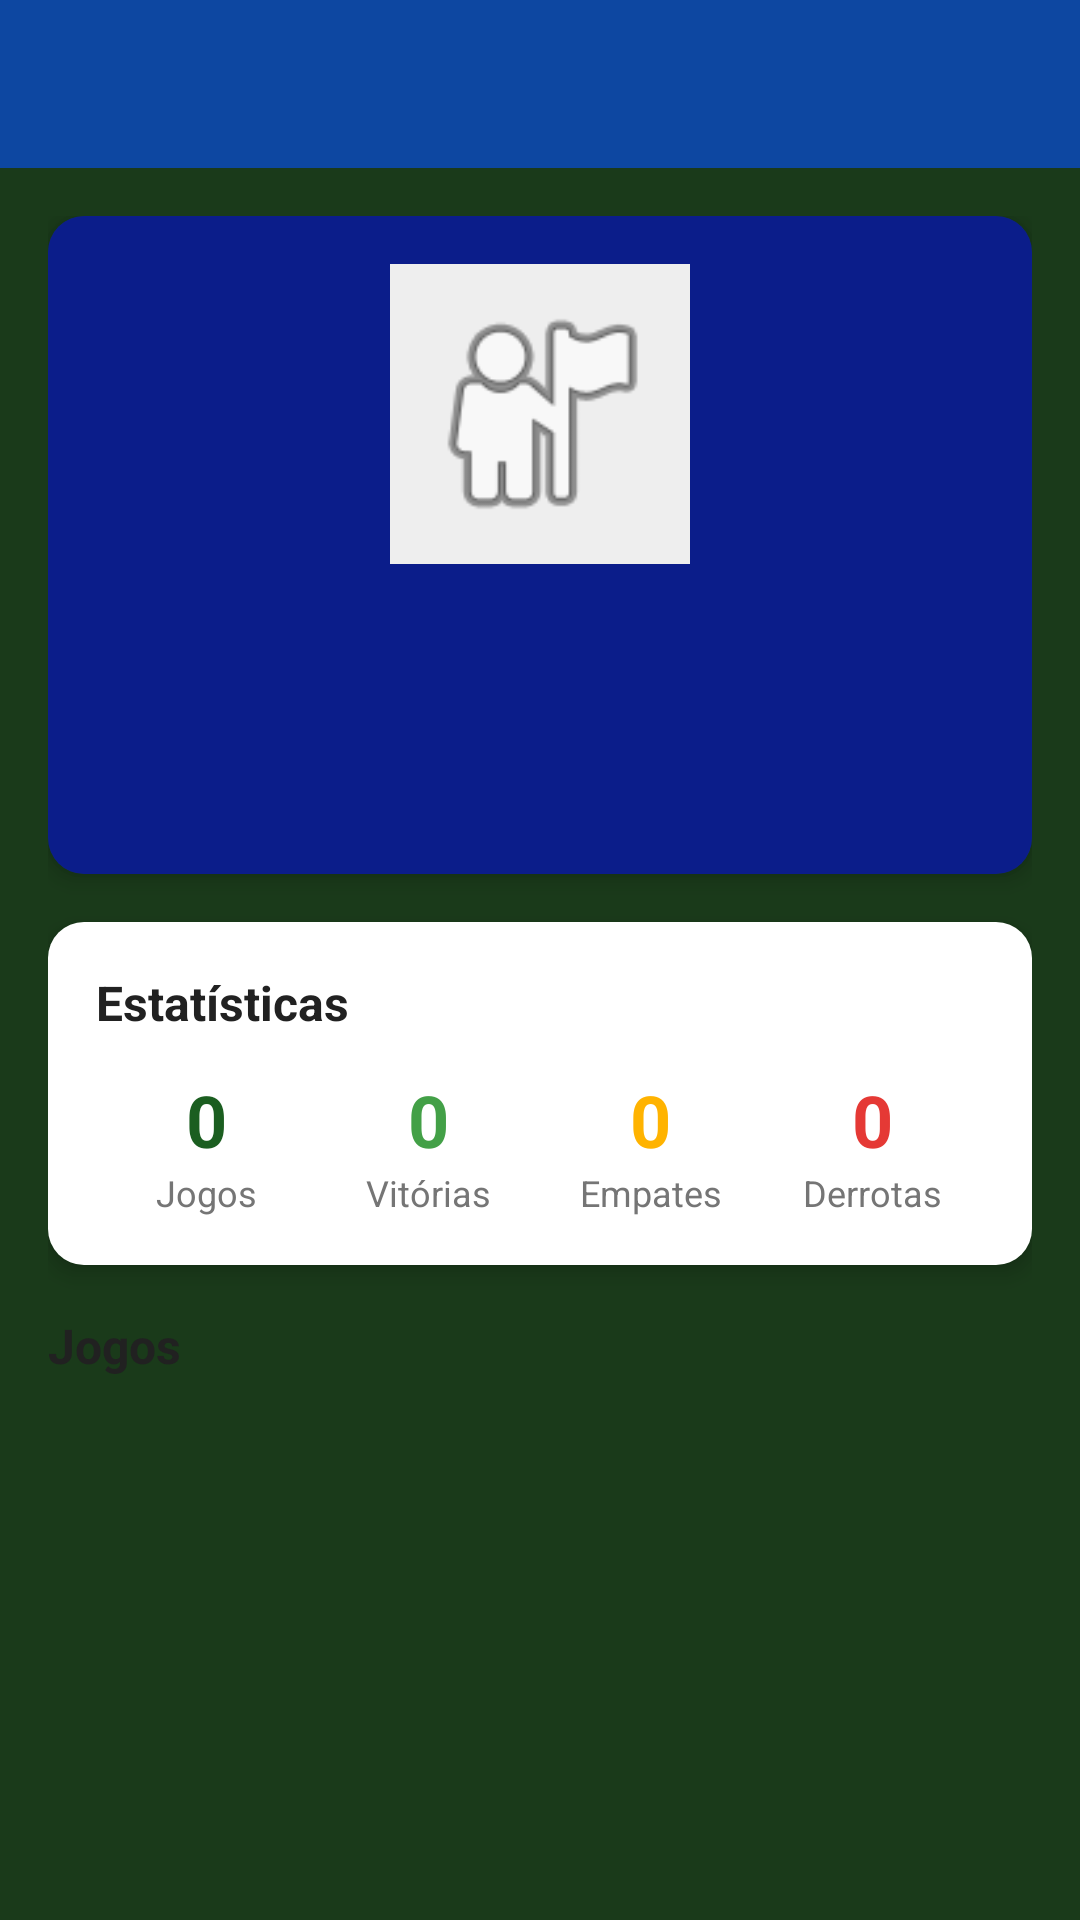

Android layout source for this screen:
<!-- AndroidManifest.xml: application theme Theme.FutebolAmador -->
<!-- res/layout/fragment_time_perfil.xml -->
<?xml version="1.0" encoding="utf-8"?>
<LinearLayout
    xmlns:android="http://schemas.android.com/apk/res/android"
    xmlns:app="http://schemas.android.com/apk/res-auto"
    android:layout_width="match_parent"
    android:layout_height="match_parent"
    android:orientation="vertical"
    android:background="#1A3A1A">

    <com.google.android.material.appbar.AppBarLayout
        android:layout_width="match_parent"
        android:layout_height="wrap_content">
        <com.google.android.material.appbar.MaterialToolbar
            android:id="@+id/toolbarTimePerfil"
            android:layout_width="match_parent"
            android:layout_height="?attr/actionBarSize"
            android:background="#0D47A1"
            app:navigationIcon="@drawable/ic_arrow_back"
            app:titleTextColor="#FFFFFF"/>
    </com.google.android.material.appbar.AppBarLayout>

    <androidx.core.widget.NestedScrollView
        android:layout_width="match_parent"
        android:layout_height="match_parent">

        <LinearLayout
            android:layout_width="match_parent"
            android:layout_height="wrap_content"
            android:orientation="vertical"
            android:padding="16dp">

            
            <com.google.android.material.card.MaterialCardView
                android:layout_width="match_parent"
                android:layout_height="wrap_content"
                app:cardCornerRadius="12dp"
                app:cardElevation="4dp"
                android:layout_marginBottom="16dp">

                <LinearLayout
                    android:layout_width="match_parent"
                    android:layout_height="wrap_content"
                    android:background="#0B1D8A"
                    android:gravity="center"
                    android:orientation="vertical"
                    android:padding="16dp">

                    <ImageView
                        android:id="@+id/imgBrasaoPerfil"
                        android:layout_width="100dp"
                        android:layout_height="100dp"
                        android:layout_marginBottom="12dp"
                        android:background="#EEEEEE"
                        android:contentDescription="Brasão"
                        android:padding="8dp"
                        android:scaleType="centerCrop"
                        android:src="@android:drawable/ic_menu_myplaces" />

                    <TextView
                        android:id="@+id/txtNomePerfil"
                        android:layout_width="wrap_content"
                        android:layout_height="wrap_content"
                        android:layout_marginBottom="4dp"
                        android:gravity="center"
                        android:textColor="#1B5E20"
                        android:textSize="22sp"
                        android:textStyle="bold" />

                    <TextView
                        android:id="@+id/txtCidadePerfil"
                        android:layout_width="wrap_content"
                        android:layout_height="wrap_content"
                        android:layout_marginBottom="4dp"
                        android:textColor="#757575"
                        android:textSize="15sp" />

                    <TextView
                        android:id="@+id/txtFundacaoPerfil"
                        android:layout_width="wrap_content"
                        android:layout_height="wrap_content"
                        android:textColor="#9E9E9E"
                        android:textSize="13sp" />

                </LinearLayout>
            </com.google.android.material.card.MaterialCardView>

            
            <com.google.android.material.card.MaterialCardView
                android:layout_width="match_parent"
                android:layout_height="wrap_content"
                app:cardCornerRadius="12dp"
                app:cardElevation="4dp"
                android:layout_marginBottom="16dp">

                <LinearLayout
                    android:layout_width="match_parent"
                    android:layout_height="wrap_content"
                    android:background="#FFFFFF"
                    android:orientation="vertical"
                    android:padding="16dp">

                    <TextView
                        android:layout_width="wrap_content"
                        android:layout_height="wrap_content"
                        android:layout_marginBottom="12dp"
                        android:text="Estatísticas"
                        android:textColor="#212121"
                        android:textSize="16sp"
                        android:textStyle="bold" />

                    <LinearLayout
                        android:layout_width="match_parent"
                        android:layout_height="wrap_content"
                        android:orientation="horizontal">

                        <LinearLayout
                            android:layout_width="0dp"
                            android:layout_height="wrap_content"
                            android:layout_weight="1"
                            android:gravity="center"
                            android:orientation="vertical">

                            <TextView
                                android:id="@+id/txtTotalJogos"
                                android:layout_width="wrap_content"
                                android:layout_height="wrap_content"
                                android:text="0"
                                android:textColor="#1B5E20"
                                android:textSize="24sp"
                                android:textStyle="bold" />

                            <TextView
                                android:layout_width="wrap_content"
                                android:layout_height="wrap_content"
                                android:text="Jogos"
                                android:textColor="#757575"
                                android:textSize="12sp" />
                        </LinearLayout>

                        <LinearLayout
                            android:layout_width="0dp"
                            android:layout_height="wrap_content"
                            android:layout_weight="1"
                            android:gravity="center"
                            android:orientation="vertical">

                            <TextView
                                android:id="@+id/txtVitorias"
                                android:layout_width="wrap_content"
                                android:layout_height="wrap_content"
                                android:text="0"
                                android:textColor="#43A047"
                                android:textSize="24sp"
                                android:textStyle="bold" />

                            <TextView
                                android:layout_width="wrap_content"
                                android:layout_height="wrap_content"
                                android:text="Vitórias"
                                android:textColor="#757575"
                                android:textSize="12sp" />
                        </LinearLayout>

                        <LinearLayout
                            android:layout_width="0dp"
                            android:layout_height="wrap_content"
                            android:layout_weight="1"
                            android:gravity="center"
                            android:orientation="vertical">

                            <TextView
                                android:id="@+id/txtEmpates"
                                android:layout_width="wrap_content"
                                android:layout_height="wrap_content"
                                android:text="0"
                                android:textColor="#FFB300"
                                android:textSize="24sp"
                                android:textStyle="bold" />

                            <TextView
                                android:layout_width="wrap_content"
                                android:layout_height="wrap_content"
                                android:text="Empates"
                                android:textColor="#757575"
                                android:textSize="12sp" />
                        </LinearLayout>

                        <LinearLayout
                            android:layout_width="0dp"
                            android:layout_height="wrap_content"
                            android:layout_weight="1"
                            android:gravity="center"
                            android:orientation="vertical">

                            <TextView
                                android:id="@+id/txtDerrotas"
                                android:layout_width="wrap_content"
                                android:layout_height="wrap_content"
                                android:text="0"
                                android:textColor="#E53935"
                                android:textSize="24sp"
                                android:textStyle="bold" />

                            <TextView
                                android:layout_width="wrap_content"
                                android:layout_height="wrap_content"
                                android:text="Derrotas"
                                android:textColor="#757575"
                                android:textSize="12sp" />
                        </LinearLayout>

                    </LinearLayout>
                </LinearLayout>
            </com.google.android.material.card.MaterialCardView>

            
            <TextView
                android:layout_width="wrap_content"
                android:layout_height="wrap_content"
                android:text="Jogos"
                android:textSize="16sp"
                android:textStyle="bold"
                android:textColor="#212121"
                android:layout_marginBottom="8dp"/>

            <TextView
                android:id="@+id/txtSemJogos"
                android:layout_width="match_parent"
                android:layout_height="wrap_content"
                android:text="Nenhum jogo encontrado"
                android:textColor="#FF9E9E9E"
                android:gravity="center"
                android:padding="16dp"
                android:visibility="gone" />

            <androidx.recyclerview.widget.RecyclerView
                android:id="@+id/recyclerJogosTime"
                android:layout_width="match_parent"
                android:layout_height="wrap_content"
                android:background="#FFFFFF"
                android:nestedScrollingEnabled="false"/>

        </LinearLayout>

    </androidx.core.widget.NestedScrollView>

</LinearLayout>
<!-- resources referenced by this layout -->
<resources>
  <style name="Theme.FutebolAmador" parent="Base.Theme.FutebolAmador" />
  <style name="Base.Theme.FutebolAmador" parent="Theme.MaterialComponents.Light.NoActionBar">
          <item name="colorPrimary">#1A3A1A</item>
          <item name="colorPrimaryVariant">#0D2B0D</item>
          <item name="colorOnPrimary">#FFFFFF</item>
          <item name="colorSecondary">#0D47A1</item>
          <item name="colorOnSecondary">#FFFFFF</item>
          <item name="android:colorBackground">#1A3A1A</item>
          <item name="colorSurface">#1E4620</item>
          <item name="colorOnSurface">#FFFFFF</item>
          <item name="android:statusBarColor">#0D2B0D</item>
          <item name="android:navigationBarColor">#0D2B0D</item>
          <item name="android:windowLightStatusBar">false</item>
      </style>
</resources>
